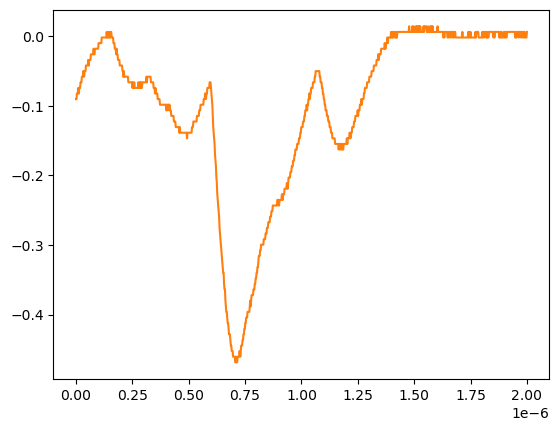

Values plotted in this chart, from the file beside it:
# KEYSIGHT TECHNOLOGIES, MSO-X 3024T, MY58262555, 07.30.2019051434
# time, 1
# 2024-07-24 15:41:58.362233
0.000000000000000000e+00, -9.075379999999999558e-02
2.002002002002001797e-09, -9.075379999999999558e-02
4.004004004004003593e-09, -8.271359999999999824e-02
6.006006006006005804e-09, -8.271359999999999824e-02
8.008008008008007187e-09, -8.271359999999999824e-02
1.001001001001000857e-08, -7.467340000000000089e-02
1.201201201201201161e-08, -8.271359999999999824e-02
1.401401401401401299e-08, -7.467340000000000089e-02
1.601601601601601437e-08, -7.467340000000000089e-02
1.801801801801801741e-08, -7.467340000000000089e-02
2.002002002002001714e-08, -6.663320000000000354e-02
2.202202202202202018e-08, -6.663320000000000354e-02
2.402402402402402322e-08, -6.663320000000000354e-02
2.602602602602602294e-08, -5.859299999999999925e-02
2.802802802802802598e-08, -5.859299999999999925e-02
3.003003003003002571e-08, -5.859299999999999925e-02
3.203203203203202875e-08, -5.055280000000000190e-02
3.403403403403403179e-08, -5.055280000000000190e-02
3.603603603603603482e-08, -5.859299999999999925e-02
3.803803803803803124e-08, -5.055280000000000190e-02
4.004004004004003428e-08, -5.055280000000000190e-02
4.204204204204203732e-08, -5.055280000000000190e-02
4.404404404404404036e-08, -4.251259999999999761e-02
4.604604604604604339e-08, -4.251259999999999761e-02
4.804804804804804643e-08, -4.251259999999999761e-02
5.005005005005004285e-08, -4.251259999999999761e-02
5.205205205205204589e-08, -4.251259999999999761e-02
5.405405405405404893e-08, -3.447240000000000026e-02
5.605605605605605196e-08, -4.251259999999999761e-02
5.805805805805805500e-08, -3.447240000000000026e-02
6.006006006006005142e-08, -3.447240000000000026e-02
6.206206206206205446e-08, -3.447240000000000026e-02
6.406406406406405750e-08, -3.447240000000000026e-02
6.606606606606606053e-08, -2.643219999999999945e-02
6.806806806806806357e-08, -2.643219999999999945e-02
7.007007007007006661e-08, -2.643219999999999945e-02
7.207207207207206965e-08, -2.643219999999999945e-02
7.407407407407407268e-08, -2.643219999999999945e-02
7.607607607607606249e-08, -2.643219999999999945e-02
7.807807807807806552e-08, -1.839199999999999863e-02
8.008008008008006856e-08, -2.643219999999999945e-02
8.208208208208207160e-08, -2.643219999999999945e-02
8.408408408408407464e-08, -1.839199999999999863e-02
8.608608608608607767e-08, -1.839199999999999863e-02
8.808808808808808071e-08, -1.839199999999999863e-02
9.009009009009008375e-08, -1.839199999999999863e-02
9.209209209209208679e-08, -1.839199999999999863e-02
9.409409409409408982e-08, -1.839199999999999863e-02
9.609609609609609286e-08, -1.839199999999999863e-02
9.809809809809808266e-08, -1.839199999999999863e-02
1.001001001001000857e-07, -1.035179999999999954e-02
1.021021021021020887e-07, -1.035179999999999954e-02
1.041041041041040918e-07, -1.035179999999999954e-02
1.061061061061060948e-07, -1.035179999999999954e-02
1.081081081081080979e-07, -1.035179999999999954e-02
1.101101101101101009e-07, -1.035179999999999954e-02
1.121121121121121039e-07, -1.035179999999999954e-02
1.141141141141141070e-07, -2.311559999999999830e-03
... 942 more rows
